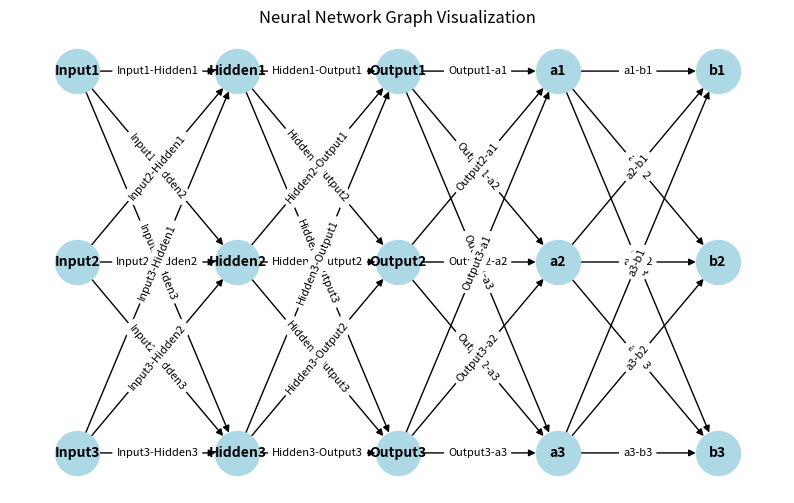

Here is the Python script that generated this plot:
import matplotlib.pyplot as plt
import networkx as nx
import itertools

def create_edge_name(node1_label, node2_label):
    """Generate a custom edge label."""
    return f"{node1_label}-{node2_label}"

def custom_edge_rule(layer1, layer2):
    """Define how nodes from layer1 connect to layer2. This connects every node in layer1 to all nodes in layer2."""
    edges = []
    for node1 in layer1:
        for node2 in layer2:
            edge_name = create_edge_name(node1, node2)
            edges.append((node1, node2, edge_name))
    return edges

def plot_nn_graph(layers):
    """Plot a neural network-style graph given layers of nodes."""
    G = nx.DiGraph()
    pos = {}

    # Build nodes and positions
    x_spacing = 10
    y_spacing = 10
    for i, layer in enumerate(layers):
        y_positions = range(len(layer))
        for j, label in enumerate(layer):
            pos[label] = (i * x_spacing, -j * y_spacing)
            G.add_node(label)

    # Build edges using the custom rule
    for i in range(len(layers) - 1):
        edges = custom_edge_rule(layers[i], layers[i + 1])
        for node1, node2, edge_name in edges:
            G.add_edge(node1, node2, label=edge_name)

    # Plot graph
    fig, ax = plt.subplots(figsize=(10, 6))
    nx.draw(G, pos, with_labels=True, node_size=1000, node_color="lightblue", font_size=10, font_weight="bold", ax=ax)

    # Add edge labels
    edge_labels = {(u, v): d['label'] for u, v, d in G.edges(data=True)}
    nx.draw_networkx_edge_labels(G, pos, edge_labels=edge_labels, font_size=8, ax=ax)

    plt.title("Neural Network Graph Visualization")
    plt.show()

# Example usage
layers = [
    ["Input1", "Input2", "Input3"],
    ["Hidden1", "Hidden2", "Hidden3"],
    ["Output1", "Output2","Output3"],
    ["a1", "a2","a3"],
    ["b1", "b2","b3"],

]

plot_nn_graph(layers)
